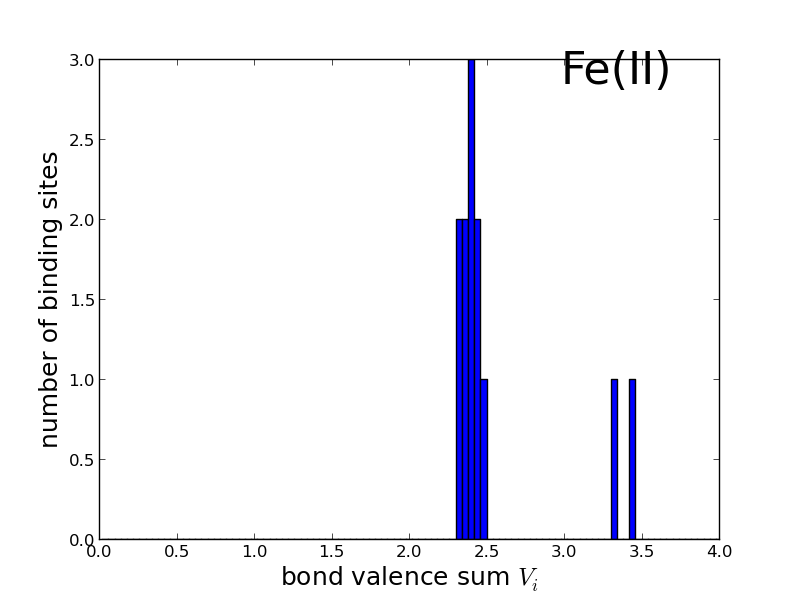

The file beside this chart, header and first rows:
2.000000000000000042e-02, 0.000000000000000000e+00
5.999999999999999778e-02, 0.000000000000000000e+00
9.999999999999999167e-02, 0.000000000000000000e+00
1.400000000000000133e-01, 0.000000000000000000e+00
1.800000000000000211e-01, 0.000000000000000000e+00
2.200000000000000011e-01, 0.000000000000000000e+00
2.600000000000000089e-01, 0.000000000000000000e+00
2.999999999999999889e-01, 0.000000000000000000e+00
3.399999999999999689e-01, 0.000000000000000000e+00
3.800000000000000044e-01, 0.000000000000000000e+00
4.199999999999999845e-01, 0.000000000000000000e+00
4.599999999999999645e-01, 0.000000000000000000e+00
5.000000000000000000e-01, 0.000000000000000000e+00
5.400000000000000355e-01, 0.000000000000000000e+00
5.799999999999999600e-01, 0.000000000000000000e+00
6.199999999999999956e-01, 0.000000000000000000e+00
6.600000000000000311e-01, 0.000000000000000000e+00
6.999999999999999556e-01, 0.000000000000000000e+00
7.399999999999999911e-01, 0.000000000000000000e+00
7.800000000000000266e-01, 0.000000000000000000e+00
8.199999999999999512e-01, 0.000000000000000000e+00
8.599999999999999867e-01, 0.000000000000000000e+00
9.000000000000000222e-01, 0.000000000000000000e+00
9.399999999999999467e-01, 0.000000000000000000e+00
9.799999999999999822e-01, 0.000000000000000000e+00
1.020000000000000018e+00, 0.000000000000000000e+00
1.060000000000000053e+00, 0.000000000000000000e+00
1.100000000000000089e+00, 0.000000000000000000e+00
1.139999999999999902e+00, 0.000000000000000000e+00
1.179999999999999938e+00, 0.000000000000000000e+00
1.219999999999999973e+00, 0.000000000000000000e+00
1.260000000000000009e+00, 0.000000000000000000e+00
1.300000000000000044e+00, 0.000000000000000000e+00
1.340000000000000080e+00, 0.000000000000000000e+00
1.380000000000000115e+00, 0.000000000000000000e+00
1.419999999999999929e+00, 0.000000000000000000e+00
1.459999999999999964e+00, 0.000000000000000000e+00
1.500000000000000000e+00, 0.000000000000000000e+00
1.540000000000000036e+00, 0.000000000000000000e+00
1.580000000000000071e+00, 0.000000000000000000e+00
1.620000000000000107e+00, 0.000000000000000000e+00
1.659999999999999920e+00, 0.000000000000000000e+00
1.699999999999999956e+00, 0.000000000000000000e+00
1.739999999999999991e+00, 0.000000000000000000e+00
1.780000000000000027e+00, 0.000000000000000000e+00
1.820000000000000062e+00, 0.000000000000000000e+00
1.860000000000000098e+00, 0.000000000000000000e+00
1.899999999999999911e+00, 0.000000000000000000e+00
1.939999999999999947e+00, 0.000000000000000000e+00
1.979999999999999982e+00, 0.000000000000000000e+00
2.020000000000000018e+00, 0.000000000000000000e+00
2.060000000000000053e+00, 0.000000000000000000e+00
2.100000000000000089e+00, 0.000000000000000000e+00
2.140000000000000124e+00, 0.000000000000000000e+00
2.180000000000000160e+00, 0.000000000000000000e+00
2.220000000000000195e+00, 0.000000000000000000e+00
2.260000000000000231e+00, 0.000000000000000000e+00
2.299999999999999822e+00, 2.000000000000000000e+00
2.339999999999999858e+00, 2.000000000000000000e+00
2.379999999999999893e+00, 3.000000000000000000e+00
2.419999999999999929e+00, 2.000000000000000000e+00
... 39 more rows
